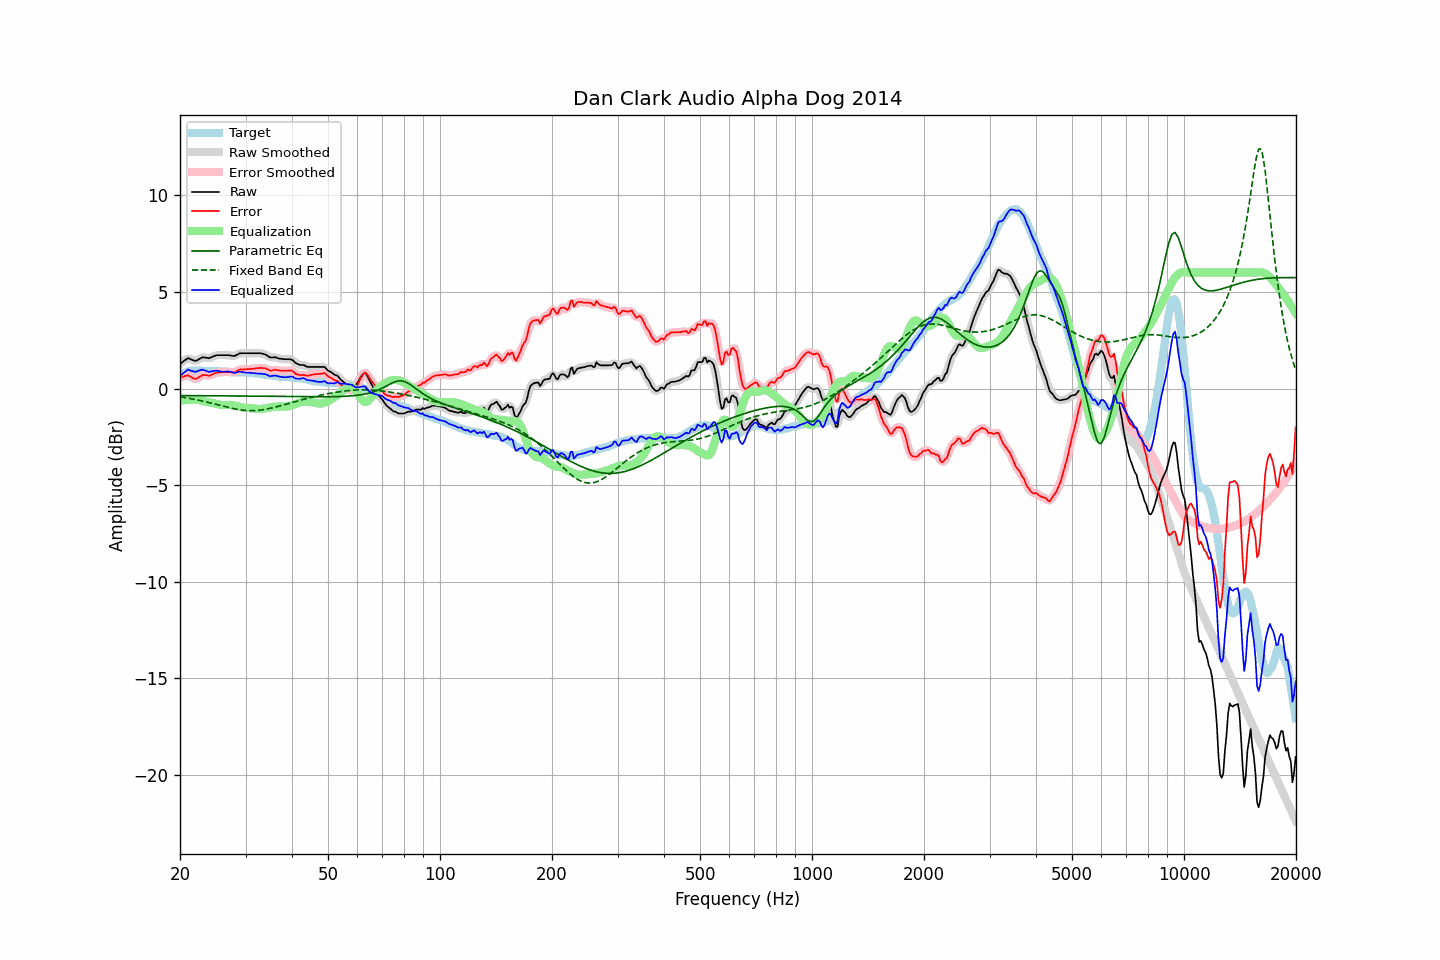

The table this chart was drawn from, first rows:
frequency, raw, error, smoothed, error_smoothed, equalization, parametric_eq, fixed_band_eq, equalized_raw, equalized_smoothed, target
20.00, 1.27, 0.56, 1.25, 0.55, -0.62, -0.36, -0.43, 0.64, 0.63, 0.71
20.20, 1.33, 0.58, 1.34, 0.59, -0.62, -0.36, -0.44, 0.71, 0.72, 0.75
20.40, 1.40, 0.61, 1.41, 0.62, -0.61, -0.36, -0.46, 0.79, 0.80, 0.79
20.61, 1.46, 0.65, 1.47, 0.65, -0.60, -0.36, -0.47, 0.85, 0.86, 0.81
20.81, 1.52, 0.67, 1.52, 0.67, -0.60, -0.37, -0.48, 0.92, 0.92, 0.85
21.02, 1.58, 0.69, 1.55, 0.67, -0.59, -0.37, -0.50, 0.98, 0.96, 0.89
21.23, 1.54, 0.64, 1.54, 0.64, -0.59, -0.37, -0.51, 0.95, 0.95, 0.90
21.44, 1.51, 0.59, 1.51, 0.59, -0.59, -0.37, -0.53, 0.92, 0.92, 0.92
21.66, 1.47, 0.54, 1.46, 0.54, -0.57, -0.37, -0.54, 0.89, 0.89, 0.93
21.87, 1.44, 0.51, 1.44, 0.51, -0.57, -0.37, -0.56, 0.87, 0.88, 0.93
22.09, 1.44, 0.50, 1.45, 0.51, -0.57, -0.37, -0.58, 0.87, 0.88, 0.94
22.31, 1.48, 0.54, 1.48, 0.54, -0.58, -0.37, -0.60, 0.90, 0.90, 0.94
22.54, 1.53, 0.59, 1.53, 0.59, -0.59, -0.37, -0.61, 0.94, 0.94, 0.94
22.76, 1.57, 0.64, 1.57, 0.65, -0.61, -0.37, -0.63, 0.96, 0.96, 0.92
22.99, 1.62, 0.70, 1.60, 0.68, -0.64, -0.37, -0.65, 0.98, 0.97, 0.91
23.22, 1.61, 0.69, 1.61, 0.70, -0.66, -0.37, -0.67, 0.95, 0.95, 0.91
23.45, 1.60, 0.69, 1.60, 0.69, -0.68, -0.37, -0.69, 0.92, 0.92, 0.90
23.69, 1.59, 0.69, 1.58, 0.68, -0.70, -0.37, -0.71, 0.89, 0.88, 0.90
23.92, 1.57, 0.67, 1.58, 0.68, -0.71, -0.37, -0.73, 0.86, 0.87, 0.90
24.16, 1.60, 0.69, 1.60, 0.69, -0.73, -0.37, -0.75, 0.87, 0.87, 0.91
24.40, 1.64, 0.73, 1.63, 0.72, -0.74, -0.37, -0.77, 0.90, 0.89, 0.91
24.65, 1.67, 0.77, 1.67, 0.77, -0.76, -0.38, -0.79, 0.91, 0.91, 0.90
24.89, 1.71, 0.81, 1.70, 0.80, -0.78, -0.38, -0.81, 0.93, 0.92, 0.90
25.14, 1.73, 0.83, 1.72, 0.82, -0.80, -0.38, -0.83, 0.92, 0.92, 0.90
25.39, 1.73, 0.83, 1.73, 0.84, -0.83, -0.38, -0.85, 0.90, 0.91, 0.90
25.65, 1.73, 0.84, 1.73, 0.84, -0.84, -0.38, -0.88, 0.89, 0.89, 0.89
25.91, 1.73, 0.85, 1.73, 0.85, -0.85, -0.38, -0.90, 0.88, 0.88, 0.88
26.16, 1.73, 0.85, 1.73, 0.85, -0.85, -0.38, -0.92, 0.87, 0.87, 0.88
26.43, 1.73, 0.85, 1.73, 0.85, -0.85, -0.38, -0.94, 0.88, 0.88, 0.88
26.69, 1.73, 0.85, 1.73, 0.86, -0.85, -0.38, -0.96, 0.88, 0.88, 0.88
26.96, 1.73, 0.86, 1.72, 0.86, -0.84, -0.38, -0.98, 0.88, 0.88, 0.86
27.23, 1.72, 0.85, 1.71, 0.85, -0.84, -0.38, -1.00, 0.87, 0.87, 0.86
27.50, 1.70, 0.84, 1.70, 0.84, -0.85, -0.38, -1.02, 0.85, 0.85, 0.86
27.77, 1.69, 0.84, 1.69, 0.83, -0.86, -0.38, -1.04, 0.82, 0.83, 0.85
28.05, 1.69, 0.84, 1.70, 0.85, -0.88, -0.39, -1.05, 0.81, 0.82, 0.85
28.33, 1.73, 0.89, 1.73, 0.89, -0.90, -0.39, -1.07, 0.83, 0.83, 0.84
28.62, 1.77, 0.93, 1.77, 0.93, -0.92, -0.39, -1.08, 0.85, 0.85, 0.84
28.90, 1.82, 0.98, 1.81, 0.97, -0.94, -0.39, -1.10, 0.88, 0.87, 0.84
29.19, 1.83, 0.99, 1.83, 0.99, -0.96, -0.39, -1.11, 0.87, 0.86, 0.84
29.48, 1.83, 0.98, 1.83, 0.99, -0.98, -0.39, -1.12, 0.85, 0.85, 0.85
29.78, 1.83, 0.99, 1.83, 0.99, -0.99, -0.39, -1.13, 0.83, 0.83, 0.83
30.08, 1.83, 0.98, 1.83, 0.99, -1.00, -0.39, -1.13, 0.82, 0.82, 0.84
30.38, 1.83, 1.01, 1.83, 1.00, -1.01, -0.39, -1.14, 0.82, 0.82, 0.82
30.68, 1.83, 1.01, 1.83, 1.01, -1.01, -0.39, -1.14, 0.82, 0.82, 0.82
30.99, 1.83, 1.02, 1.83, 1.01, -1.02, -0.39, -1.14, 0.81, 0.81, 0.81
31.30, 1.83, 1.02, 1.83, 1.02, -1.02, -0.39, -1.14, 0.80, 0.80, 0.81
31.61, 1.83, 1.02, 1.83, 1.03, -1.03, -0.40, -1.14, 0.79, 0.79, 0.81
31.93, 1.83, 1.04, 1.83, 1.04, -1.05, -0.40, -1.14, 0.78, 0.78, 0.79
32.24, 1.83, 1.05, 1.83, 1.05, -1.05, -0.40, -1.13, 0.77, 0.78, 0.77
32.57, 1.83, 1.06, 1.83, 1.06, -1.06, -0.40, -1.12, 0.77, 0.77, 0.77
32.89, 1.83, 1.07, 1.82, 1.06, -1.06, -0.40, -1.12, 0.77, 0.76, 0.76
33.22, 1.81, 1.07, 1.81, 1.07, -1.05, -0.40, -1.10, 0.76, 0.76, 0.74
33.55, 1.79, 1.05, 1.79, 1.06, -1.04, -0.40, -1.09, 0.75, 0.75, 0.74
33.89, 1.77, 1.05, 1.76, 1.04, -1.02, -0.40, -1.08, 0.75, 0.74, 0.71
34.23, 1.72, 1.01, 1.71, 1.01, -1.01, -0.40, -1.06, 0.71, 0.71, 0.71
34.57, 1.67, 0.98, 1.67, 0.97, -0.99, -0.40, -1.05, 0.68, 0.67, 0.69
34.92, 1.61, 0.93, 1.62, 0.94, -0.98, -0.41, -1.03, 0.63, 0.65, 0.68
35.27, 1.61, 0.93, 1.61, 0.94, -0.96, -0.41, -1.01, 0.65, 0.65, 0.68
35.62, 1.61, 0.95, 1.61, 0.95, -0.95, -0.41, -0.99, 0.66, 0.66, 0.65
35.97, 1.62, 0.98, 1.61, 0.96, -0.94, -0.41, -0.97, 0.68, 0.67, 0.64
... 635 more rows
